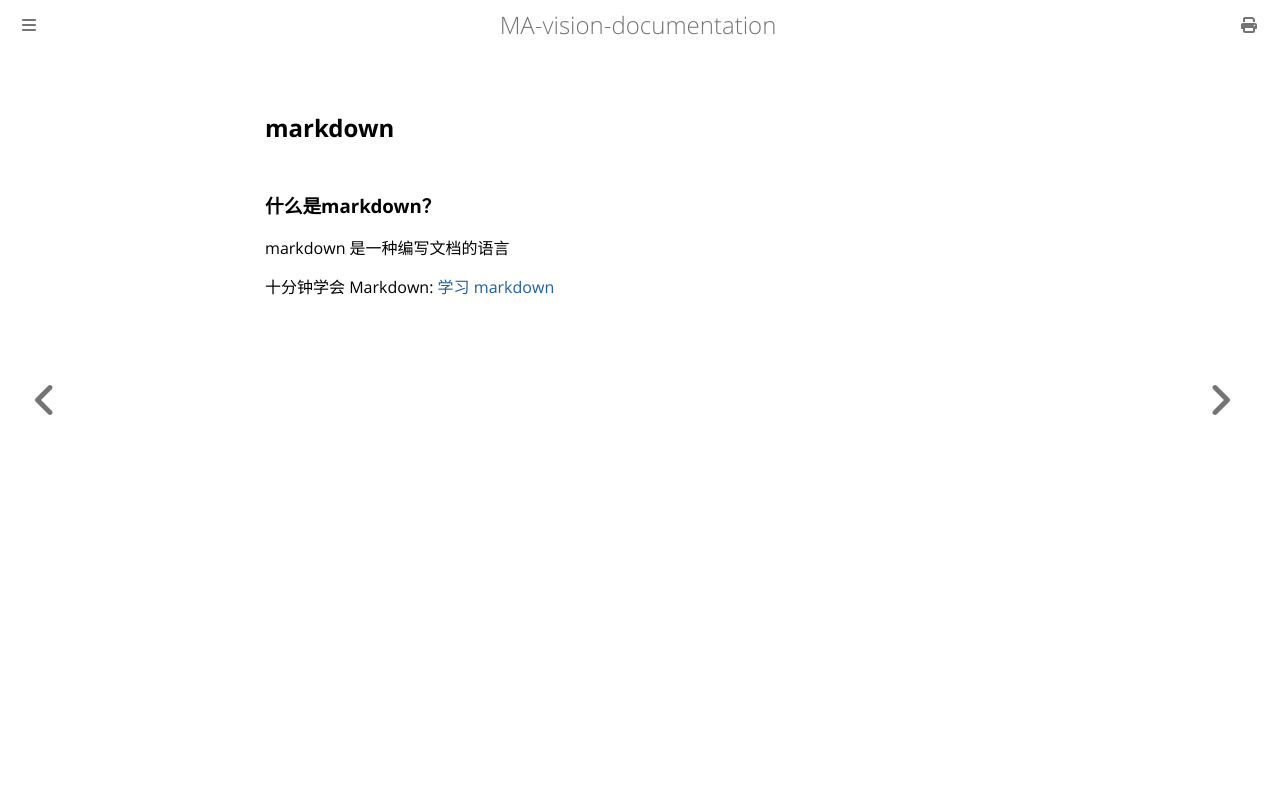

repository: mechanical-ancestor/team-training · page: coding/markdown/markdown.html · generator: mdbook

## markdown 

### 什么是markdown？

markdown 是一种编写文档的语言

十分钟学会 Markdown:
[学习 markdown](https://www.jianshu.com/p/q81RER)
